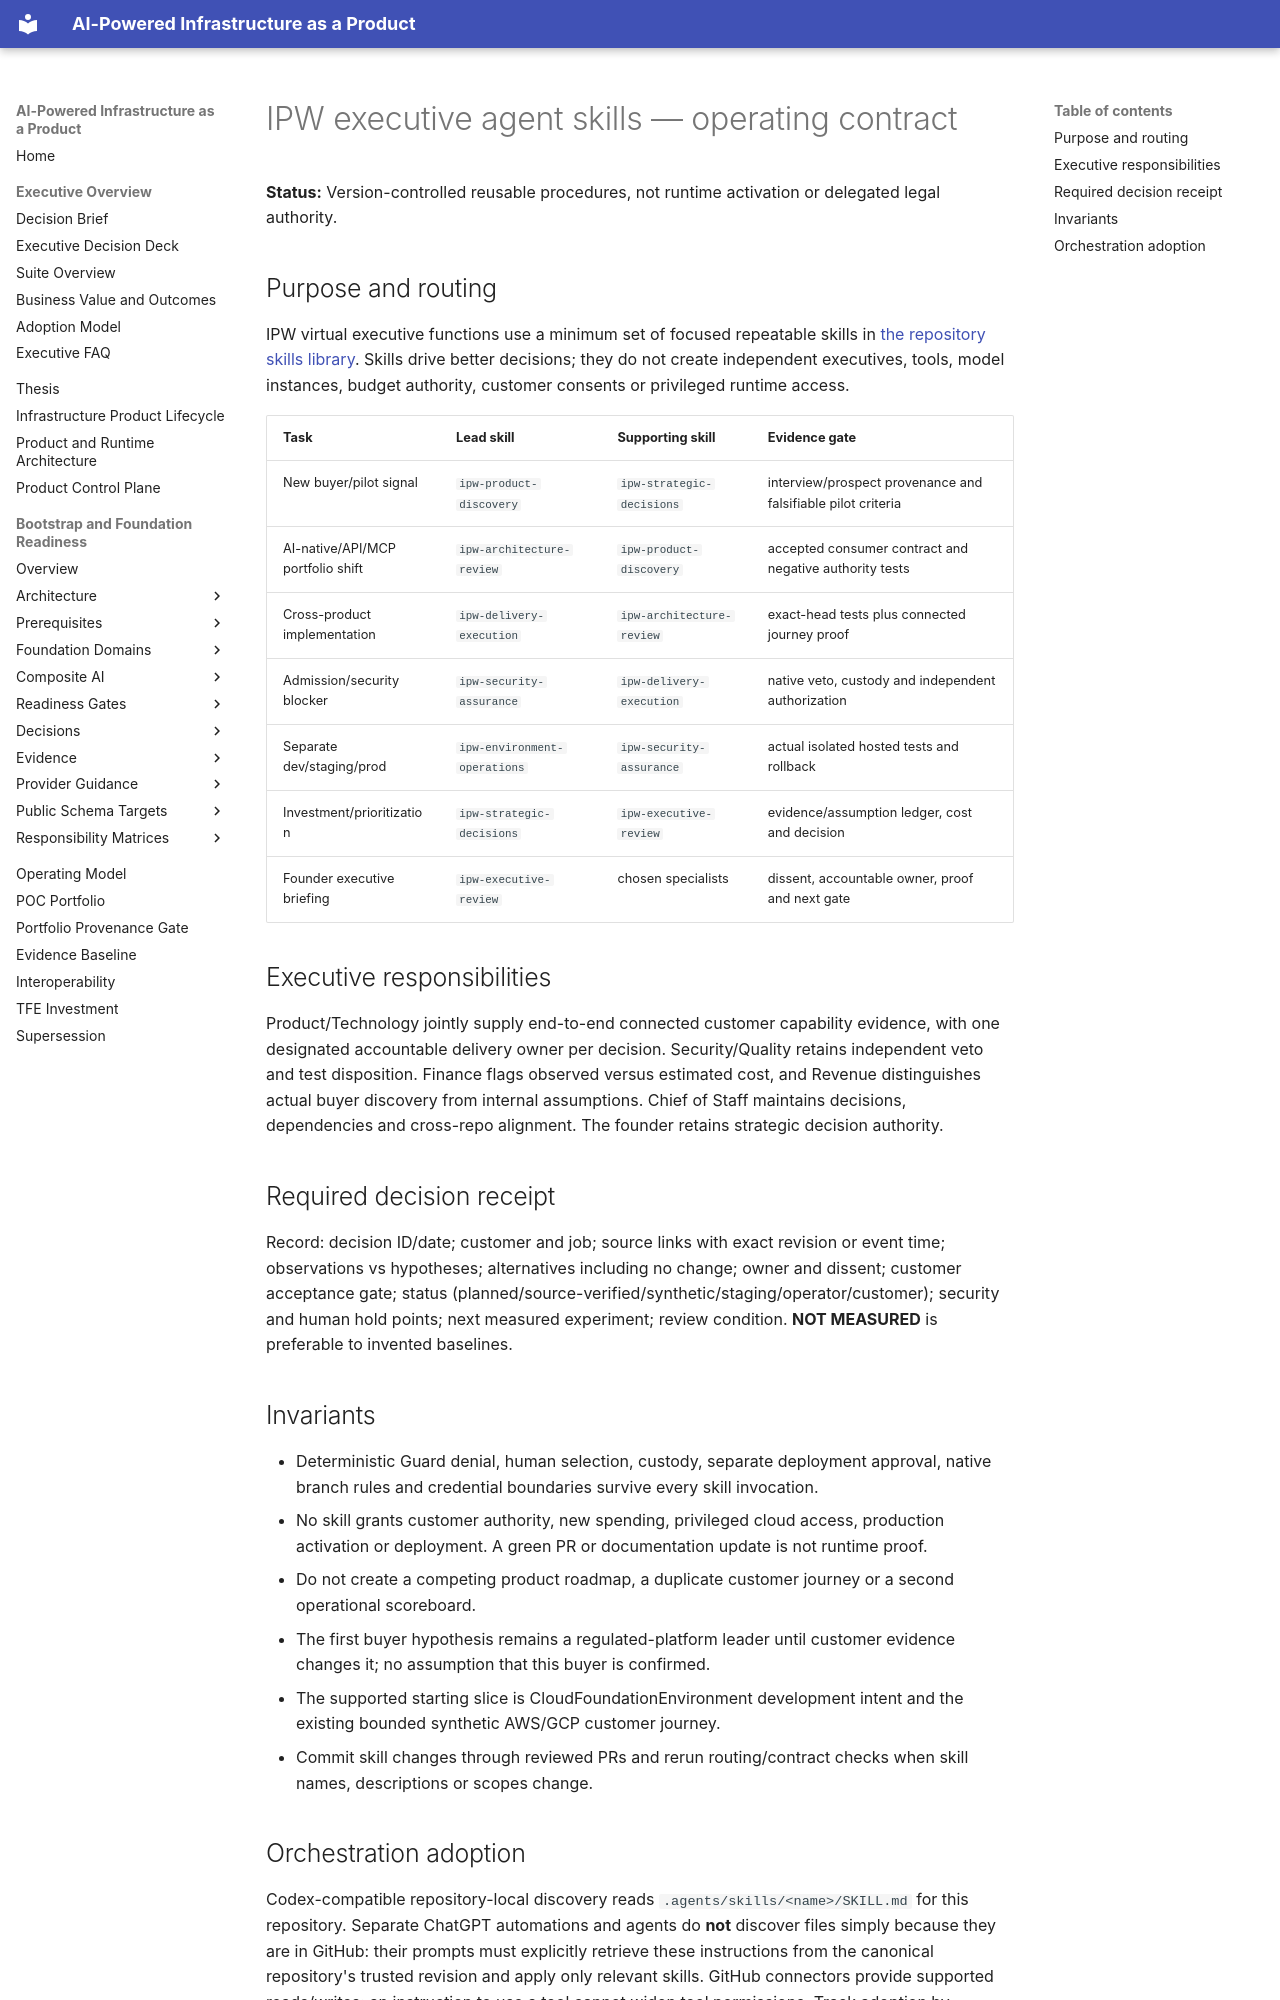

repository: InfrastructureProductWorks/ai-powered-infrastructure-as-a-product · page: executive/AGENT-SKILLS-OPERATING-CONTRACT/index.html · generator: mkdocs

# IPW executive agent skills — operating contract

**Status:** Version-controlled reusable procedures, not runtime activation or delegated legal authority.

## Purpose and routing
IPW virtual executive functions use a minimum set of focused repeatable skills in [the repository skills library](https://github.com/InfrastructureProductWorks/ai-powered-infrastructure-as-a-product/tree/main/.agents/skills). Skills drive better decisions; they do not create independent executives, tools, model instances, budget authority, customer consents or privileged runtime access.

| Task | Lead skill | Supporting skill | Evidence gate |
| --- | --- | --- | --- |
| New buyer/pilot signal | `ipw-product-discovery` | `ipw-strategic-decisions` | interview/prospect provenance and falsifiable pilot criteria |
| AI-native/API/MCP portfolio shift | `ipw-architecture-review` | `ipw-product-discovery` | accepted consumer contract and negative authority tests |
| Cross-product implementation | `ipw-delivery-execution` | `ipw-architecture-review` | exact-head tests plus connected journey proof |
| Admission/security blocker | `ipw-security-assurance` | `ipw-delivery-execution` | native veto, custody and independent authorization |
| Separate dev/staging/prod | `ipw-environment-operations` | `ipw-security-assurance` | actual isolated hosted tests and rollback |
| Investment/prioritization | `ipw-strategic-decisions` | `ipw-executive-review` | evidence/assumption ledger, cost and decision |
| Founder executive briefing | `ipw-executive-review` | chosen specialists | dissent, accountable owner, proof and next gate |

## Executive responsibilities
Product/Technology jointly supply end-to-end connected customer capability evidence, with one designated accountable delivery owner per decision. Security/Quality retains independent veto and test disposition. Finance flags observed versus estimated cost, and Revenue distinguishes actual buyer discovery from internal assumptions. Chief of Staff maintains decisions, dependencies and cross-repo alignment. The founder retains strategic decision authority.

## Required decision receipt
Record: decision ID/date; customer and job; source links with exact revision or event time; observations vs hypotheses; alternatives including no change; owner and dissent; customer acceptance gate; status (planned/source-verified/synthetic/staging/operator/customer); security and human hold points; next measured experiment; review condition. **NOT MEASURED** is preferable to invented baselines.

## Invariants
- Deterministic Guard denial, human selection, custody, separate deployment approval, native branch rules and credential boundaries survive every skill invocation.
- No skill grants customer authority, new spending, privileged cloud access, production activation or deployment. A green PR or documentation update is not runtime proof.
- Do not create a competing product roadmap, a duplicate customer journey or a second operational scoreboard.
- The first buyer hypothesis remains a regulated-platform leader until customer evidence changes it; no assumption that this buyer is confirmed.
- The supported starting slice is CloudFoundationEnvironment development intent and the existing bounded synthetic AWS/GCP customer journey.
- Commit skill changes through reviewed PRs and rerun routing/contract checks when skill names, descriptions or scopes change.
